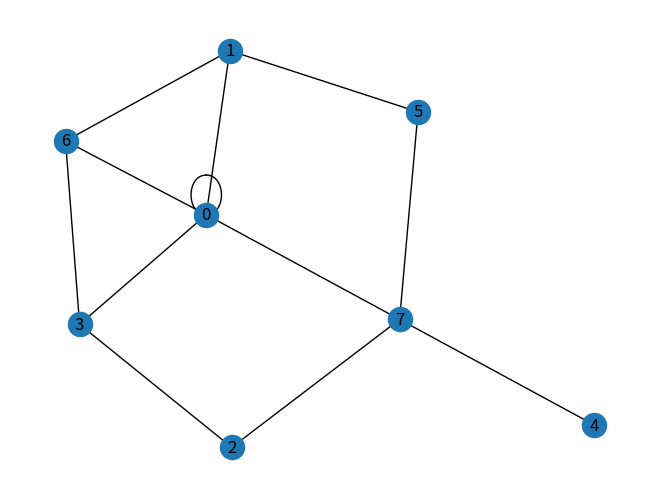

Write Python code to recreate this figure.
#!/usr/bin/env python3
  
from collections import defaultdict 
import random 
from sys import stderr, exit
import networkx as nx
import matplotlib.pyplot as plt

class Graph(): 
  
    def __init__(self, vertices:int): 
        """Constructor: contains number of nodes (V) and a list of arcs """
        self.V = vertices 
        self.graph = defaultdict(list) 

    def add_edge(self, v:int, u:int): 
        """Add one undirected arc to the graph"""
        self.graph[v].append(u) 
        self.graph[u].append(v) 

    def to_string(self):
        """Returns a string containing the list of all arcs"""
        import json
        return json.dumps(self.graph)

    def check_edge(self, v:int, u:int):
        """Checks if an (u,v) arc exists"""
        if u == 0 and v == 0:
            return True

        if u in self.graph[v] and v in self.graph[u]:
            return True
        return False

    def list_not_connected_edges(self):
        """Returns a list containing all the non-existent arcs"""
        list_nc = []

        for v in range(self.V):
            for u in range(self.V):
                if not self.check_edge(v, u):
                    list_nc.append((v, u))
        return list_nc

    def list_connected_edges(self):
        """Returns a list containing all the existent arcs"""
        list_c = []
        counter = 0
        for v in range(self.V):
            for u in range(self.V):
                if self.check_edge(v, u):
                    list_c.append((v, u))
                    counter = counter +1
        return list_c

    def dfs_util(self, v:int, visited:list): 
        """DFS with v initial node"""
        visited[v] = True
        for node in self.graph[v]: 
            if visited[node] == False: 
                self.dfs_util(node, visited)
                
    def is_connected(self, return_not_connected=False):
        """Return if the graph is connected or not, by using DFS"""
        v = 0
        visited = [False] * (self.V)
        not_conn = []

        self.dfs_util(v, visited)
        for i in range(self.V): 
            if not visited[i]:
                not_conn.append(i)
        #sys.stderr.write(f"visited: {visited}\n")
        #sys.stderr.write(f"len not_conn: {len(not_conn)}\n")

        if(len(not_conn) != 0):
            if(return_not_connected):
                return False, not_conn
            else:
                return False, []
        return True, []

    def dfs_spanning(self, v:int, dad:int, visited:list): 
        """DFS that keeps track of visited nodes"""
        visited[v] = dad

        for node in self.graph[v]: 
            if visited[node] == -1: 
                self.dfs_spanning(node, v, visited) 

    def spanning_tree(self):
        """Returns:
        - the spanning tree in the form of a routing table
        - list of nodes not touched by the spanning tree"""  
        v = 0
        visited = [-1] * (self.V)

        spanning_tree = []
        not_visited = []

        self.dfs_spanning(v, v, visited)
        for i in range(self.V): 
            if visited[i] == -1:
                not_visited.append(i)
            else:
                spanning_tree.append((i, visited[i]))
        
        return spanning_tree, not_visited

# SECTION GENERATORS:

def generate_tree_edges(prufer:list,m:int, g:Graph):
    """Generating a labelled tree via Prufer's proof of Cayley's theorem"""
    vertices = m + 2
    graph_print = ""

    # Initialize the array of vertices
    vertex_set = [0] * vertices

    # Counting Number of occurrences of vertex in code
    for i in range(vertices - 2):
        vertex_set[prufer[i]] += 1

    # Find the smallest label not present in prufer[].
    for i in range(vertices - 2):
        for j in range(vertices):
            # If j+1 is not present in prufer set
            if (vertex_set[j] == 0):
                # Remove from Prufer set and add the pair to the graph
                vertex_set[j] = -1

                g.add_edge(j, prufer[i])

                vertex_set[prufer[i]] -= 1

                graph_print = graph_print+f"{j} {prufer[i]}\n"
                break
    
    # For the last element
    j = 0
    head = -1
    for i in range(vertices):
        if (vertex_set[i] == 0 and j == 0):
            head = i
            j += 1
        elif (vertex_set[i] == 0 and j == 1):
            g.add_edge(head, i)
            graph_print = graph_print + f"{head} {i}\n"
            break

    return g, graph_print

def is_connected_seed(seed:int):
    """Returns True if the given seed would generate a connected graph, False otherwise."""
    # We reserve those seed divisible by 3 to the NOT solvable instances
    return (seed % 3) != 0


def gen_instance_seed(connected=None):
    """This function returns a random seed to generate a graph instance with the specificated connectivity."""
    random.seed(None)
    seed = random.randint(10002, 99999)
    # Check connectedness requirement:
    if connected == None:
        return seed
    # ajust seed if not suitable:
    if connected != is_connected_seed(seed):
        # We reserve those seed divisible by 3 to the NOT connected graphs
        if connected:
            seed -= random.randrange(1, 3)   
        else:
            seed -= (seed % 3)  
    return seed

def generate_connected_graph(n:int, m:int, TAc, LANG):
    """Generates a connected graph by creating a labelled tree and adds some additional arcs"""
    if(m < n- 1):
        TAc.print(LANG.render_feedback("m-too-small", f'Error: I can not generate a connected graph over n={n} nodes and with only m={m} edges.'), "yellow", ["bold"])
        exit(0)
    if (n * n-1)/2 < m:
            TAc.print(LANG.render_feedback("m-too-big", f'Error: m is too big. I can\'t generate a non-connected graph. Try to give me a lower m value'), "red", ["bold"])
            exit(0)
                
    g = Graph(n)

    length = n-2 # m
    arr = [0] * length

    # Generate a random array
    for i in range(length):
        arr[i] = random.randint(0, length + 1) # tolgo il +1?

    g, graph_print = generate_tree_edges(arr, length, g)

    # Randomly add arcs until you reach m
    for i in range(m-length-1):
        head, tail = random.choice(g.list_not_connected_edges())
        g.add_edge(head, tail)
        #graph_print += "---\n"
        graph_print = graph_print+f"{head} {tail}\n"

    return g, graph_print

def generate_non_connected_graph(n:int, m:int, TAc, LANG):
    """Generates a non connected graph by creating two separated connected graphs"""
    if(n < 2):
        TAc.print(LANG.render_feedback("n-only-one", f'Error: I can not generate a NOT connected graph with only one node.'), "red", ["bold"])
        exit(0)
    tmp_n = int(n/2)
    tmp_m = int(m/2)
    g3 = Graph(n)
    graph_print3 = ""

    #check that the number of arcs is greater than m
    if(((tmp_n * (tmp_n-1))/2 + ((n-tmp_n) * (n-tmp_n-1))/2 < m)): #particular case
        if (n-1 * n-2)/2 < m:
            TAc.print(LANG.render_feedback("m-too-big", f'Error: m is too big. I can\'t generate a non-connected graph. Try to give me a lower m value'), "red", ["bold"])
            exit(0)

        g1, graph_print1 = generate_connected_graph(n-1,m-1, TAc, LANG) 

        s = graph_print1.split('\n')
        for elem in s:
            if not elem == '':
                head,tail = [int(temp)for temp in elem.split() if temp.isdigit()]
                #print(str(head) + " " +str(tail))
                g3.add_edge(head,tail)
                graph_print3 = graph_print3+f"{head} {tail}\n"
                # Adding the last node
        g3.add_edge(n-1,n-1)
        graph_print3 = graph_print3+f"{n-1} {n-1}\n"
    else:
        #common case
        #generate two graphs
        '''print("tmp_n= " + str(tmp_n) + " tmp_m= " + str(tmp_m))
        print("n-tmp_n= " + str(n-tmp_n) + " m-tmp_m= " + str(m-tmp_m))'''

        g1, graph_print1 = generate_connected_graph(tmp_n, tmp_m, TAc, LANG)
        g2, graph_print2 = generate_connected_graph(n-tmp_n, m-tmp_m, TAc, LANG)
        
        #first possible solution using the list_connected_edges() function
        '''
        for head, tail in g1.list_connected_edges():
            g3.add_edge(head,tail)
            graph_print3 = graph_print3+f"{head} {tail}\n"
        for head, tail in g2.list_connected_edges():
            g3.add_edge(head+tmp_n,tail+tmp_n)
            graph_print3 = graph_print3+f"{head+tmp_n} {tail+tmp_n}\n"

        '''

        #second solution
        s = graph_print1.split('\n')

        for elem in s:
            if not elem == '':
                head,tail = [int(temp)for temp in elem.split() if temp.isdigit()]
                #print(str(head) + " " +str(tail))
                g3.add_edge(head,tail)
                graph_print3 = graph_print3+f"{head} {tail}\n"

        s = graph_print2.split('\n')
        for elem in s:
            if not elem == '':
                head,tail = [int(temp)for temp in elem.split() if temp.isdigit()]
                #print(str(head) + " " +str(tail))
                g3.add_edge(head+tmp_n,tail+tmp_n)
                graph_print3 = graph_print3+f"{head+tmp_n} {tail+tmp_n}\n"

    return g3, graph_print3

def generate_graph(n:int, m:int, seed:int, TAc, LANG):
    """Generates a graph given n, m and seed."""
    random.seed(seed)
    if is_connected_seed(seed): # Generate connected graph
        g, graph_print = generate_connected_graph(n, m, TAc=TAc, LANG=LANG) 
    else: # Generate NOT connected graph
        g, graph_print = generate_non_connected_graph(n, m, TAc=TAc, LANG=LANG)
    
    return g, graph_print, g.list_connected_edges()

if __name__ == "__main__":

    n=8
    m=11
    grafo, gp, boh = generate_graph(n, m, seed=gen_instance_seed(True), TAc=None, LANG=None)
    print(gp)

    print(grafo.is_connected(return_not_connected=True))
    '''

    n=7
    m=10
    grafo,gp = generate_connected_graph(n, m)
    print(gp)
    '''

    
    G = nx.Graph() # For networkx 

    for u, v in grafo.list_connected_edges():
        G.add_edge(u, v)

    nx.draw(G, with_labels = True)
    plt.show()
